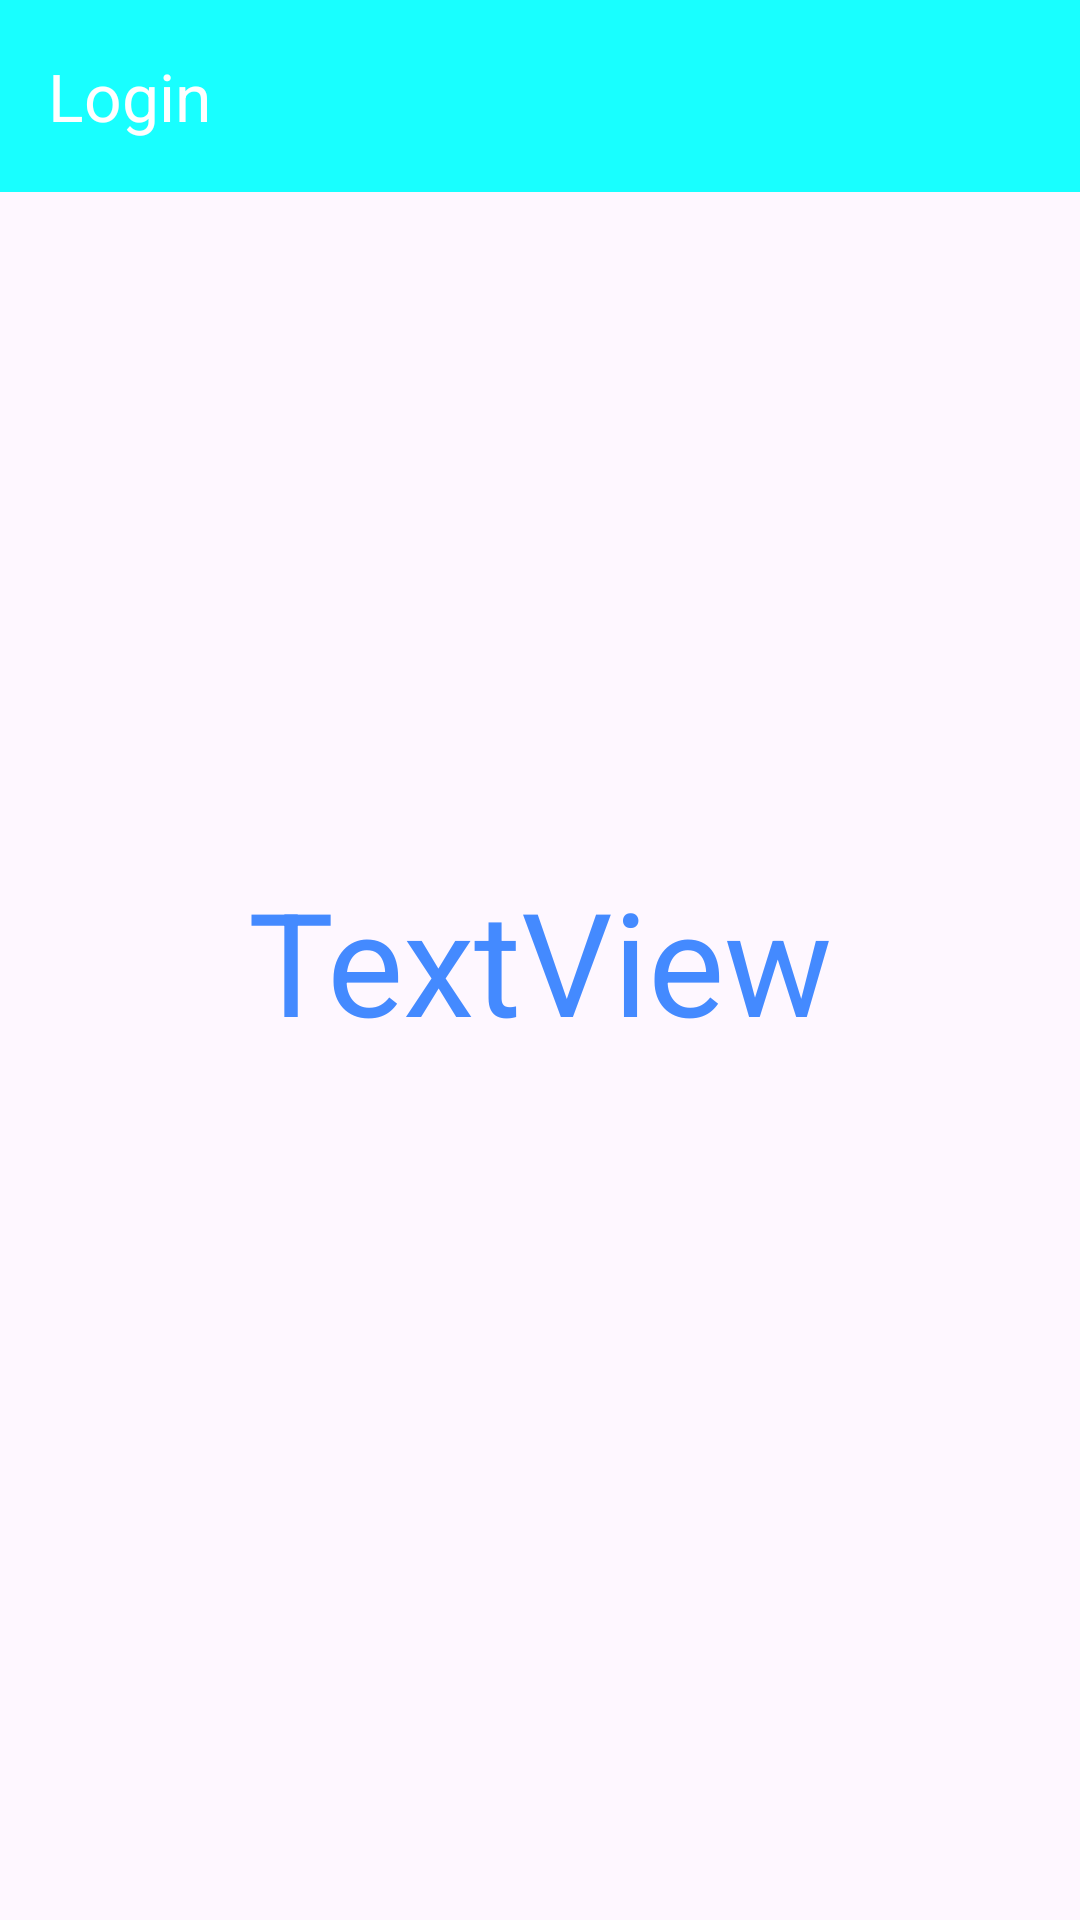

This screen was rendered from an Android layout file. Write that file and the resources it references.
<!-- AndroidManifest.xml: application theme Theme.LogInLogOut -->
<!-- res/layout/activity_main.xml -->
<?xml version="1.0" encoding="utf-8"?>
<androidx.constraintlayout.widget.ConstraintLayout xmlns:android="http://schemas.android.com/apk/res/android"
    xmlns:app="http://schemas.android.com/apk/res-auto"
    xmlns:tools="http://schemas.android.com/tools"
    android:id="@+id/main"
    android:layout_width="match_parent"
    android:layout_height="match_parent"
    tools:context=".MainActivity">

    <com.google.android.material.appbar.MaterialToolbar
        android:id="@+id/materialToolbar"
        android:layout_width="match_parent"
        android:layout_height="wrap_content"
        android:background="@color/blue"
        android:minHeight="?attr/actionBarSize"
        android:theme="?attr/actionBarTheme"
        app:layout_constraintEnd_toEndOf="parent"
        app:layout_constraintStart_toStartOf="parent"
        app:layout_constraintTop_toTopOf="parent"
        app:menu="@menu/menu"
        app:subtitleTextAppearance="@style/TextAppearance.AppCompat.Medium"
        app:title="@string/msg_MaterialToolBar"
        app:titleCentered="false"
        app:titleMargin="0dp"
        app:titleTextAppearance="@style/TextAppearance.AppCompat.Large"
        app:titleTextColor="@color/white" />

    <TextView
        android:id="@+id/lbl_Info"
        android:layout_width="wrap_content"
        android:layout_height="wrap_content"
        android:layout_marginStart="20dp"
        android:layout_marginEnd="20dp"
        android:text="TextView"
        android:textColor="@color/blue2"
        android:textSize="48sp"
        app:layout_constraintBottom_toBottomOf="parent"
        app:layout_constraintEnd_toEndOf="parent"
        app:layout_constraintStart_toStartOf="parent"
        app:layout_constraintTop_toTopOf="parent" />
</androidx.constraintlayout.widget.ConstraintLayout>
<!-- resources referenced by this layout -->
<resources>
  <color name="blue">#18FFFF</color>
  <color name="blue2">#448AFF</color>
  <color name="white">#FFFFFFFF</color>
  <string name="msg_MaterialToolBar">Login</string>
  <style name="Theme.LogInLogOut" parent="Base.Theme.LogInLogOut" />
  <style name="Base.Theme.LogInLogOut" parent="Theme.Material3.DayNight.NoActionBar">
          
          
      </style>
</resources>
